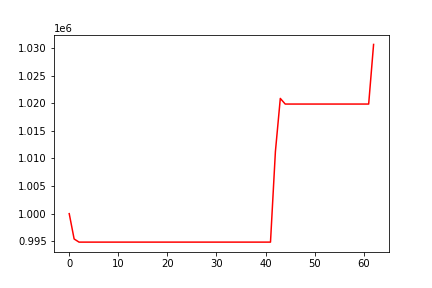

Values plotted in this chart, from the file beside it:
, 0
0, 1000000
1, 995407
2, 994839
3, 994839
4, 994839
5, 994839
6, 994839
7, 994839
8, 994839
9, 994839
10, 994839
11, 994839
12, 994839
13, 994839
14, 994839
15, 994839
16, 994839
17, 994839
18, 994839
19, 994839
20, 994839
21, 994839
22, 994839
23, 994839
24, 994839
25, 994839
26, 994839
27, 994839
28, 994839
29, 994839
30, 994839
31, 994839
32, 994839
33, 994839
34, 994839
35, 994839
36, 994839
37, 994839
38, 994839
39, 994839
40, 994839
41, 994839
42, 1011249
43, 1020891
44, 1019870
45, 1019870
46, 1019870
47, 1019870
48, 1019870
49, 1019870
50, 1019870
51, 1019870
52, 1019870
53, 1019870
54, 1019870
55, 1019870
56, 1019870
57, 1019870
58, 1019870
59, 1019870
... 3 more rows
